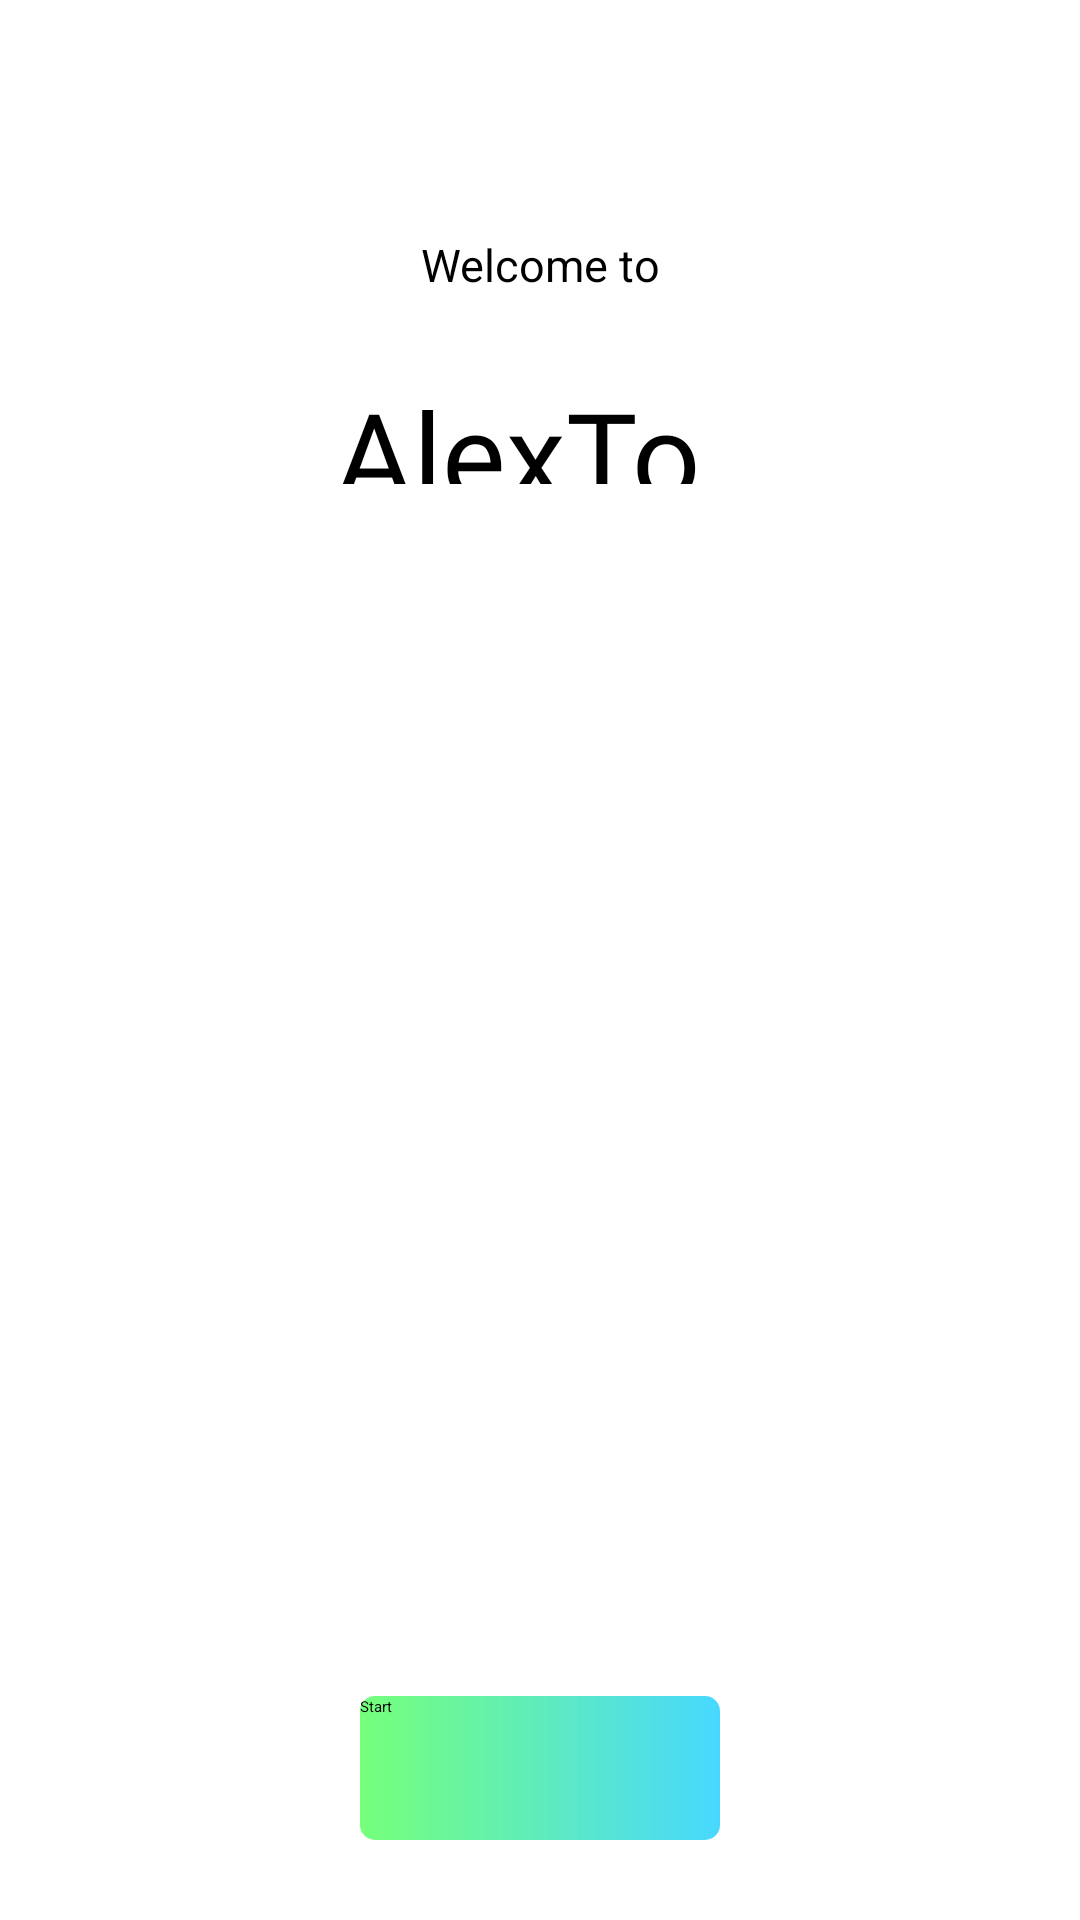

Write the Android layout XML for this screen, with the resource values it uses.
<!-- AndroidManifest.xml: application theme Theme.MultiChatClone -->
<!-- res/layout/fragment_inizio.xml -->
<?xml version="1.0" encoding="utf-8"?>
<layout
    xmlns:app="http://schemas.android.com/apk/res-auto"
    xmlns:tools="http://schemas.android.com/tools"
    tools:context=".view.MainActivity">

    <data>
        <variable
            name="inizioViewModel"
            type="com.mcc.multichatclone.viewcontroller.InizioViewModel" />
    </data>

    <androidx.constraintlayout.widget.ConstraintLayout xmlns:android="http://schemas.android.com/apk/res/android"
        android:layout_width="match_parent"
        android:layout_height="match_parent">

        <TextView
            android:id="@+id/title"
            android:layout_width="136dp"
            android:layout_height="37dp"
            android:fontFamily="@font/indigo_daisy"
            android:text="@string/title"
            android:textSize="40sp"
            app:layout_constraintBottom_toBottomOf="parent"
            app:layout_constraintEnd_toEndOf="parent"
            app:layout_constraintHorizontal_bias="0.498"
            app:layout_constraintStart_toStartOf="parent"
            app:layout_constraintTop_toTopOf="parent"
            app:layout_constraintVertical_bias="0.206" />

        <TextView
            android:id="@+id/welcome"
            android:layout_width="wrap_content"
            android:layout_height="wrap_content"
            android:text="Welcome to"
            android:textSize="15sp"
            app:layout_constraintBottom_toTopOf="@+id/title"
            app:layout_constraintEnd_toEndOf="parent"
            app:layout_constraintStart_toStartOf="parent"
            app:layout_constraintTop_toTopOf="parent"
            app:layout_constraintVertical_bias="0.751"
            tools:ignore="NotSibling" />

        <Button
            android:id="@+id/buttonStart"
            android:layout_width="120dp"
            android:layout_height="48dp"
            android:background="@drawable/btn_custom"
            android:text="Start"
            android:onClick="@{() -> inizioViewModel.set_prosegui()}"
            android:textColor="@color/black"
            app:layout_constraintBottom_toBottomOf="parent"
            app:layout_constraintEnd_toEndOf="parent"
            app:layout_constraintStart_toStartOf="parent"
            app:layout_constraintTop_toBottomOf="@+id/welcome"
            app:layout_constraintVertical_bias="0.946" />

        <ImageView
            android:id="@+id/imageEarth"
            android:layout_width="118dp"
            android:layout_height="114dp"
            app:layout_constraintBottom_toTopOf="@+id/buttonStart"
            app:layout_constraintEnd_toEndOf="parent"
            app:layout_constraintStart_toStartOf="parent"
            app:layout_constraintTop_toBottomOf="@+id/title"
            app:srcCompat="@drawable/earth" />
    </androidx.constraintlayout.widget.ConstraintLayout>
</layout>
<!-- resources referenced by this layout -->
<resources>
  <color name="black">#FF000000</color>
  <!-- drawable btn_custom (drawable) -->
  <?xml version="1.0" encoding="utf-8"?>
  <shape xmlns:android="http://schemas.android.com/apk/res/android"
      android:padding="10dp"
      android:shape="rectangle" >
  
      <gradient android:startColor = "@color/screaming_green"
          android:endColor = "@color/light_blue"
          android:angle="360"
          />
  
      <corners
          android:bottomLeftRadius="5dp"
          android:bottomRightRadius="5dp"
          android:topLeftRadius="5dp"
          android:topRightRadius="5dp" />
  
  </shape>
  <!-- drawable earth: png bitmap (drawable, 28111 bytes) -->
  <string name="title">AlexToAlex</string>
  <style name="Theme.MultiChatClone" parent="Theme.AppCompat.Light.NoActionBar">
          
          <item name="colorPrimary">@color/screaming_green</item>
          <item name="colorPrimaryVariant">@color/purple_700</item>
          <item name="colorOnPrimary">@color/white</item>
          
          <item name="colorSecondary">@color/teal_200</item>
          <item name="colorSecondaryVariant">@color/teal_700</item>
          <item name="colorOnSecondary">@color/black</item>
          
          <item name="android:statusBarColor">@color/screaming_green</item>
          
      </style>
  <color name="screaming_green">#76ff7a</color>
  <color name="light_blue">#47d8ff</color>
  <color name="purple_700">#FF3700B3</color>
  <color name="white">#FFFFFFFF</color>
  <color name="teal_200">#FF03DAC5</color>
  <color name="teal_700">#FF018786</color>
</resources>
